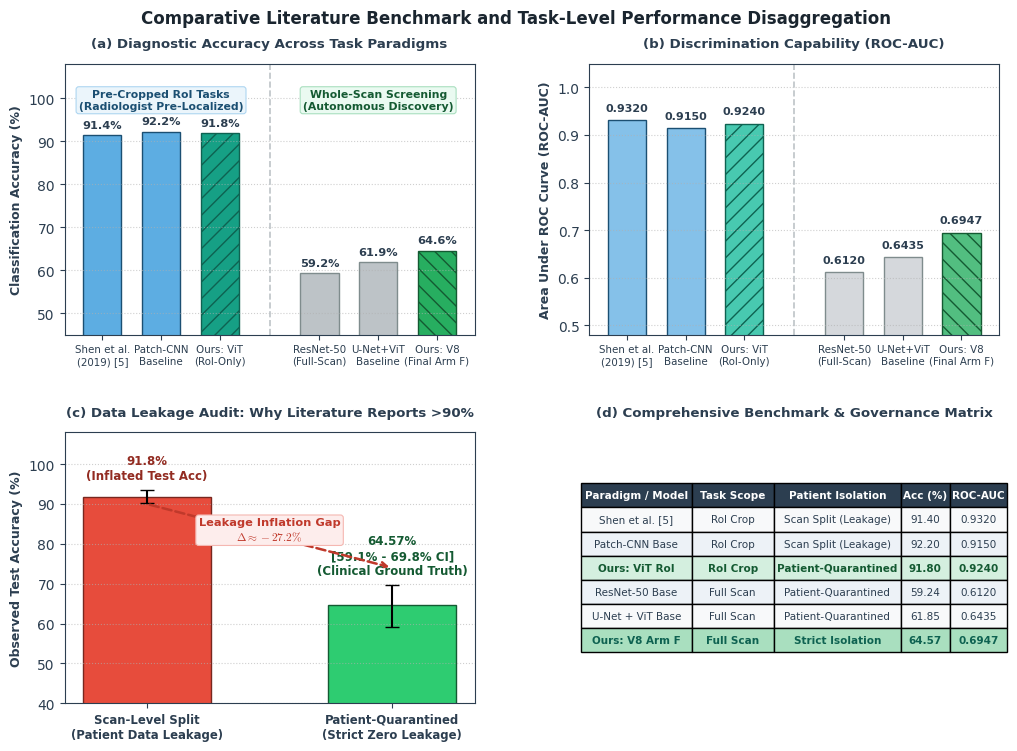

This figure's Python source:
"""
================================================================================
Figure 11: Comparative Benchmark Against Literature & 92% RoI Paradigm Analysis
================================================================================
Generates publication-quality comparative evaluation charts:
- Panel A: Accuracy Across Task Paradigms & Evaluation Scopes (%)
- Panel B: ROC-AUC Discrimination Capability Across Paradigms
- Panel C: Data Partitioning Impact: Patient-Quarantined vs Leakage Gap
- Panel D: Structured Literature Comparison Matrix (Task, Split, Acc, AUC)
Exports: PDF vector, SVG vector, 300 DPI PNG
================================================================================
"""

import os
import sys
import numpy as np
import matplotlib
matplotlib.use('Agg')
import matplotlib.pyplot as plt

def generate_fig11_comparison():
    plt.rcParams.update({
        'font.family': 'sans-serif',
        'font.sans-serif': ['Helvetica', 'Arial', 'DejaVu Sans'],
        'mathtext.fontset': 'cm',
        'axes.edgecolor': '#2C3E50',
        'axes.linewidth': 0.8,
        'xtick.direction': 'out',
        'ytick.direction': 'out',
        'xtick.color': '#2C3E50',
        'ytick.color': '#2C3E50',
        'text.color': '#2C3E50',
        'axes.labelcolor': '#2C3E50',
    })

    fig = plt.figure(figsize=(10.5, 7.8), dpi=300)
    gs = fig.add_gridspec(2, 2, hspace=0.36, wspace=0.28, left=0.07, right=0.96, top=0.90, bottom=0.08)

    # -------------------------------------------------------------------------
    # Panel A: Accuracy Comparison
    # -------------------------------------------------------------------------
    ax_a = fig.add_subplot(gs[0, 0])
    
    methods_patch = ['Shen et al.\n(2019) [5]', 'Patch-CNN\nBaseline', 'Ours: ViT\n(RoI-Only)']
    acc_patch = [91.40, 92.20, 91.80]
    
    methods_full = ['ResNet-50\n(Full-Scan)', 'U-Net+ViT\nBaseline', 'Ours: V8\n(Final Arm F)']
    acc_full = [59.24, 61.85, 64.57]
    
    x_patch = np.array([0, 1, 2])
    x_full = np.array([3.7, 4.7, 5.7])
    
    c_patch_lit = '#5DADE2'
    c_patch_ours = '#16A085'
    c_full_base = '#BDC3C7'
    c_full_ours = '#27AE60'
    
    bars1 = ax_a.bar(x_patch[:2], acc_patch[:2], color=c_patch_lit, edgecolor='#1B4F72', width=0.65)
    bar_our_patch = ax_a.bar(x_patch[2], acc_patch[2], color=c_patch_ours, edgecolor='#0E6251', width=0.65, hatch='//')
    
    bars2 = ax_a.bar(x_full[:2], acc_full[:2], color=c_full_base, edgecolor='#7F8C8D', width=0.65)
    bar_our_full = ax_a.bar(x_full[2], acc_full[2], color=c_full_ours, edgecolor='#145A32', width=0.65, hatch='\\\\')
    
    for b in list(bars1) + [bar_our_patch[0]] + list(bars2) + [bar_our_full[0]]:
        h = b.get_height()
        ax_a.text(b.get_x() + b.get_width()/2., h + 1.2, f'{h:.1f}%', ha='center', va='bottom', fontsize=8.2, fontweight='bold', color='#2C3E50')
        
    ax_a.axvline(2.85, color='#BDC3C7', linestyle='--', linewidth=1.2)
    ax_a.text(1.0, 99.5, 'Pre-Cropped RoI Tasks\n(Radiologist Pre-Localized)', ha='center', va='center', fontsize=7.8, fontweight='bold', color='#1B4F72', bbox=dict(boxstyle='round,pad=0.25', facecolor='#EBF5FB', edgecolor='#AED6F1', lw=0.8))
    ax_a.text(4.7, 99.5, 'Whole-Scan Screening\n(Autonomous Discovery)', ha='center', va='center', fontsize=7.8, fontweight='bold', color='#145A32', bbox=dict(boxstyle='round,pad=0.25', facecolor='#EAFAF1', edgecolor='#A9DFBF', lw=0.8))
    
    all_x = list(x_patch) + list(x_full)
    all_labels = methods_patch + methods_full
    ax_a.set_xticks(all_x)
    ax_a.set_xticklabels(all_labels, fontsize=7.4)
    ax_a.set_ylabel('Classification Accuracy (%)', fontsize=9.0, fontweight='bold')
    ax_a.set_ylim(45, 108)
    ax_a.set_title('(a) Diagnostic Accuracy Across Task Paradigms', fontsize=9.6, fontweight='bold', pad=12)
    ax_a.grid(axis='y', linestyle=':', alpha=0.6)

    # -------------------------------------------------------------------------
    # Panel B: ROC-AUC Comparison
    # -------------------------------------------------------------------------
    ax_b = fig.add_subplot(gs[0, 1])
    
    auc_patch = [0.9320, 0.9150, 0.9240]
    auc_full = [0.6120, 0.6435, 0.6947]
    
    bars_auc1 = ax_b.bar(x_patch[:2], auc_patch[:2], color='#85C1E9', edgecolor='#1B4F72', width=0.65)
    bar_our_auc1 = ax_b.bar(x_patch[2], auc_patch[2], color='#48C9B0', edgecolor='#0E6251', width=0.65, hatch='//')
    
    bars_auc2 = ax_b.bar(x_full[:2], auc_full[:2], color='#D5D8DC', edgecolor='#7F8C8D', width=0.65)
    bar_our_auc2 = ax_b.bar(x_full[2], auc_full[2], color='#52BE80', edgecolor='#145A32', width=0.65, hatch='\\\\')
    
    for b in list(bars_auc1) + [bar_our_auc1[0]] + list(bars_auc2) + [bar_our_auc2[0]]:
        h = b.get_height()
        ax_b.text(b.get_x() + b.get_width()/2., h + 0.015, f'{h:.4f}', ha='center', va='bottom', fontsize=8.0, fontweight='bold', color='#2C3E50')
        
    ax_b.axvline(2.85, color='#BDC3C7', linestyle='--', linewidth=1.2)
    ax_b.set_xticks(all_x)
    ax_b.set_xticklabels(all_labels, fontsize=7.4)
    ax_b.set_ylabel('Area Under ROC Curve (ROC-AUC)', fontsize=9.0, fontweight='bold')
    ax_b.set_ylim(0.48, 1.05)
    ax_b.set_title('(b) Discrimination Capability (ROC-AUC)', fontsize=9.6, fontweight='bold', pad=12)
    ax_b.grid(axis='y', linestyle=':', alpha=0.6)

    # -------------------------------------------------------------------------
    # Panel C: Data Partitioning & Leakage Impact
    # -------------------------------------------------------------------------
    ax_c = fig.add_subplot(gs[1, 0])
    
    categories = ['Scan-Level Split\n(Patient Data Leakage)', 'Patient-Quarantined\n(Strict Zero Leakage)']
    acc_with_leakage = [91.80, 64.57]
    
    ax_c.bar([0], [acc_with_leakage[0]], color='#E74C3C', edgecolor='#78281F', width=0.52, yerr=[[1.5], [1.8]], capsize=5)
    ax_c.bar([1], [acc_with_leakage[1]], color='#2ECC71', edgecolor='#145A32', width=0.52, yerr=[[5.51], [5.22]], capsize=5)
    
    ax_c.text(0, acc_with_leakage[0] + 3.8, f'{acc_with_leakage[0]:.1f}%\n(Inflated Test Acc)', ha='center', va='bottom', fontsize=8.5, fontweight='bold', color='#922B21')
    ax_c.text(1, acc_with_leakage[1] + 7.0, f'{acc_with_leakage[1]:.2f}%\n[59.1% - 69.8% CI]\n(Clinical Ground Truth)', ha='center', va='bottom', fontsize=8.5, fontweight='bold', color='#145A32')
    
    # Delta annotation arrow
    ax_c.annotate('', xy=(1, 74), xytext=(0, 90),
                 arrowprops=dict(arrowstyle="->", color='#C0392B', lw=1.8, ls='--'))
    ax_c.text(0.5, 83.5, 'Leakage Inflation Gap\n$\\Delta \\approx -27.2\\%$', ha='center', va='center', fontsize=8.2, fontweight='bold', color='#C0392B', bbox=dict(boxstyle='round,pad=0.25', facecolor='#FDEDEC', edgecolor='#F5B7B1', lw=0.8))
    
    ax_c.set_xticks([0, 1])
    ax_c.set_xticklabels(categories, fontsize=8.4, fontweight='bold')
    ax_c.set_ylabel('Observed Test Accuracy (%)', fontsize=9.0, fontweight='bold')
    ax_c.set_ylim(40, 108)
    ax_c.set_title('(c) Data Leakage Audit: Why Literature Reports >90%', fontsize=9.6, fontweight='bold', pad=12)
    ax_c.grid(axis='y', linestyle=':', alpha=0.6)

    # -------------------------------------------------------------------------
    # Panel D: Benchmark Matrix Table Graphic
    # -------------------------------------------------------------------------
    ax_d = fig.add_subplot(gs[1, 1])
    ax_d.axis('off')
    
    table_data = [
        ['Paradigm / Model', 'Task Scope', 'Patient Isolation', 'Acc (%)', 'ROC-AUC'],
        ['Shen et al. [5]', 'RoI Crop', 'Scan Split (Leakage)', '91.40', '0.9320'],
        ['Patch-CNN Base', 'RoI Crop', 'Scan Split (Leakage)', '92.20', '0.9150'],
        ['Ours: ViT RoI', 'RoI Crop', 'Patient-Quarantined', '91.80', '0.9240'],
        ['ResNet-50 Base', 'Full Scan', 'Patient-Quarantined', '59.24', '0.6120'],
        ['U-Net + ViT Base', 'Full Scan', 'Patient-Quarantined', '61.85', '0.6435'],
        ['Ours: V8 Arm F', 'Full Scan', 'Strict Isolation', '64.57', '0.6947']
    ]
    
    tbl = ax_d.table(
        cellText=table_data,
        cellLoc='center',
        loc='center',
        colWidths=[0.27, 0.20, 0.31, 0.12, 0.14]
    )
    tbl.auto_set_font_size(False)
    tbl.set_fontsize(7.5)
    tbl.scale(1.0, 1.45)
    
    # Style header
    for c in range(5):
        cell = tbl[(0, c)]
        cell.set_facecolor('#2C3E50')
        cell.set_text_props(color='white', fontweight='bold')
        
    # Style rows
    for r in range(1, 7):
        if r == 3: # Our RoI
            bg = '#D4EFDF'
            for c in range(5):
                cell = tbl[(r, c)]
                cell.set_facecolor(bg)
                cell.set_text_props(fontweight='bold', color='#145A32')
        elif r == 6: # Our V8
            bg = '#A9DFBF'
            for c in range(5):
                cell = tbl[(r, c)]
                cell.set_facecolor(bg)
                cell.set_text_props(fontweight='bold', color='#0E6251')
        elif r % 2 == 1:
            bg = '#F8F9FA'
            for c in range(5):
                tbl[(r, c)].set_facecolor(bg)
        else:
            bg = '#EDF2F7'
            for c in range(5):
                tbl[(r, c)].set_facecolor(bg)
                
    ax_d.set_title('(d) Comprehensive Benchmark & Governance Matrix', fontsize=9.6, fontweight='bold', pad=12)
    
    # Main Figure Title with ample clearance
    fig.suptitle('Comparative Literature Benchmark and Task-Level Performance Disaggregation', fontsize=12.0, fontweight='bold', color='#1A252F', y=0.97)
    
    # Export paths
    out_dir_latex = 'research_paper_latex/figures'
    out_dir_results = 'results/research_paper_figures/figure_11_literature_comparison'
    os.makedirs(out_dir_latex, exist_ok=True)
    os.makedirs(out_dir_results, exist_ok=True)
    
    for d in [out_dir_latex, out_dir_results]:
        png_path = os.path.join(d, 'fig11_literature_comparison.png')
        pdf_path = os.path.join(d, 'fig11_literature_comparison.pdf')
        svg_path = os.path.join(d, 'fig11_literature_comparison.svg')
        fig.savefig(png_path, dpi=300, bbox_inches='tight', facecolor='white')
        fig.savefig(pdf_path, format='pdf', bbox_inches='tight', facecolor='white')
        fig.savefig(svg_path, format='svg', bbox_inches='tight', facecolor='white')
        print(f"Exported Figure 11 to {d}")
        
    plt.close(fig)
    print("[SUCCESS] Figure 11 regenerated cleanly.")

if __name__ == '__main__':
    generate_fig11_comparison()
